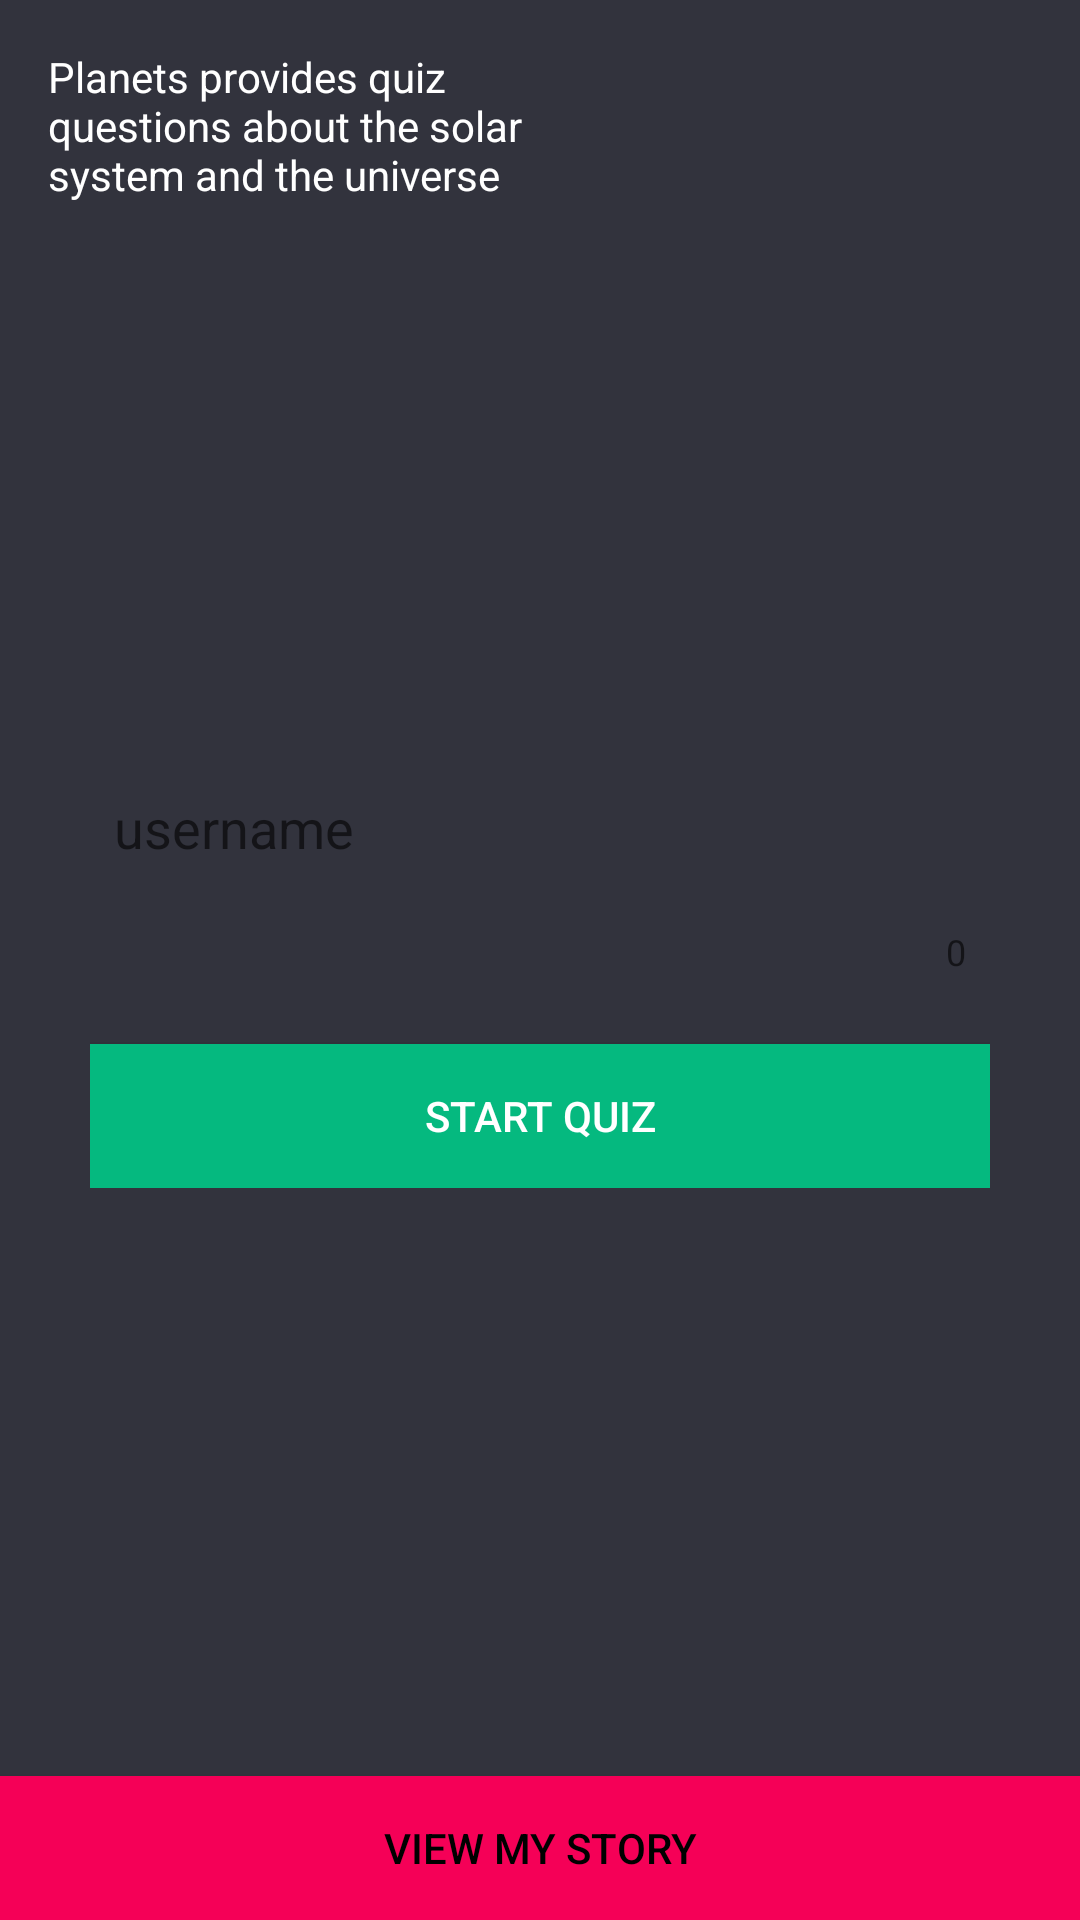

This screen was rendered from an Android layout file. Write that file and the resources it references.
<!-- AndroidManifest.xml: application theme AppTheme -->
<!-- res/layout/activity_main.xml -->
<?xml version="1.0" encoding="utf-8"?>
<RelativeLayout xmlns:android="http://schemas.android.com/apk/res/android"
    xmlns:app="http://schemas.android.com/apk/res-auto"
    xmlns:tools="http://schemas.android.com/tools"
    android:layout_width="match_parent"
    android:layout_height="match_parent"
    android:background="@color/main_background"
    tools:context=".MainActivity">

    <TextView
        android:layout_width="200dp"
        android:layout_height="wrap_content"
        android:layout_margin="@dimen/space"
        android:padding="@dimen/space"
        android:text="@string/app_description"
        android:textColor="@android:color/white" />

    <LinearLayout
        android:layout_width="wrap_content"
        android:layout_height="wrap_content"
        android:layout_centerInParent="true"
        android:orientation="vertical">

        <ImageView
            android:layout_width="wrap_content"
            android:layout_height="wrap_content"
            android:layout_gravity="center_horizontal"
            android:src="@drawable/baseline_cloud_circle_white_36dp" />

        <android.support.design.widget.TextInputLayout
            android:id="@+id/edit_layout"
            android:layout_width="match_parent"
            android:layout_height="wrap_content"
            app:counterEnabled="true"
            app:errorEnabled="true"
            app:errorTextAppearance="@style/error"
            app:hintTextAppearance="@style/error">

            <android.support.design.widget.TextInputEditText
                android:layout_width="match_parent"
                android:layout_height="wrap_content"
                android:layout_marginBottom="@dimen/space"
                android:background="@drawable/edit_text"
                android:hint="username"
                android:inputType="text"
                android:maxLength="7"
                android:padding="@dimen/space" />
        </android.support.design.widget.TextInputLayout>

        <Button
            android:id="@+id/login"
            android:layout_width="300dp"
            android:layout_height="wrap_content"
            android:layout_marginTop="20dp"
            android:background="@color/colorAccent"
            android:onClick="startQuiz"
            android:text="@string/start_quiz"
            android:textColor="@android:color/white" />
    </LinearLayout>

    <Button
        android:id="@+id/button"
        android:layout_width="match_parent"
        android:layout_height="wrap_content"
        android:layout_alignParentBottom="true"
        android:layout_centerHorizontal="true"
        android:background="#F50057"
        android:onClick="tellStory"
        android:text="View my Story"
        android:textColor="@android:color/black"

        />
</RelativeLayout>
<!-- resources referenced by this layout -->
<resources>
  <color name="colorAccent">#05B97F</color>
  <color name="main_background">#32333D</color>
  <dimen name="space">8dp</dimen>
  <string name="app_description">Planets provides quiz questions about the solar system and the universe</string>
  <string name="start_quiz">start quiz</string>
  <style name="error" parent="TextAppearance.AppCompat.Small">
          
          <item name="android:textColor">@android:color/white</item>
  
  
          <item name="android:textSize">14sp</item>
      </style>
  <style name="AppTheme" parent="Theme.AppCompat.Light.DarkActionBar">
          
          <item name="colorPrimary">@color/colorPrimary</item>
          <item name="colorPrimaryDark">@color/colorPrimaryDark</item>
          <item name="colorAccent">@color/colorAccent</item>
          <item name="android:windowBackground">@color/colorPrimary</item>
          <item name="colorButtonNormal">@color/colorAccent</item>
          <item name="android:textColor">@android:color/white</item>
          <item name="radioButtonStyle">@style/radioStyle</item>
          <item name="buttonStyle">@style/buttonStyle</item>
      </style>
  <color name="colorPrimary">#32333D</color>
  <color name="colorPrimaryDark">#282830</color>
  <style name="radioStyle" parent="Widget.AppCompat.CompoundButton.RadioButton">
          
          <item name="android:textColor">@android:color/white</item>
      </style>
  <style name="buttonStyle" parent="Widget.AppCompat.Button">
          
          <item name="android:textColor">@android:color/black</item>
      </style>
</resources>
